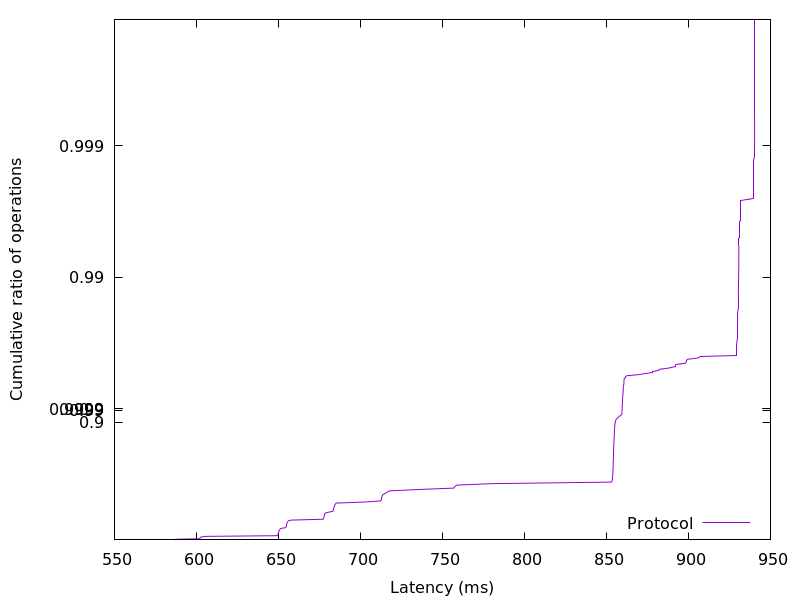

The data file committed next to this chart (first rows):
586.29248, 0.01
586.9, 0.02
601.7, 0.03
602.1, 0.04
602.4, 0.05
602.9, 0.06
606.1, 0.07
649.5, 0.08
649.6, 0.09
649.8, 0.1
649.9, 0.11
650, 0.12
650.1, 0.13
650.2, 0.14
650.3, 0.15
650.5, 0.16
650.7, 0.17
651, 0.18
651.4, 0.19
654.3, 0.2
654.7, 0.21
654.8, 0.22
654.9, 0.23
655, 0.24
655.1, 0.25
655.2, 0.26
655.3, 0.27
655.6, 0.28
656.1, 0.29
657.7, 0.3
677.2, 0.31
677.5, 0.32
677.7, 0.33
677.8, 0.34
677.9, 0.35
678.1, 0.36
678.2, 0.37
678.4, 0.38
680.5, 0.39
683.2, 0.4
683.3, 0.41
683.5, 0.42
683.7, 0.43
683.8, 0.44
684.1, 0.45
684.2, 0.46
684.7, 0.47
685.2, 0.48
702.8, 0.49
712.5, 0.5
712.7, 0.51
712.8, 0.52
712.9, 0.53
713.3, 0.54
713.6, 0.55
715, 0.56
716.2, 0.57
717.6, 0.58
735.6, 0.59
757, 0.6
757.6, 0.61
... 298 more rows
